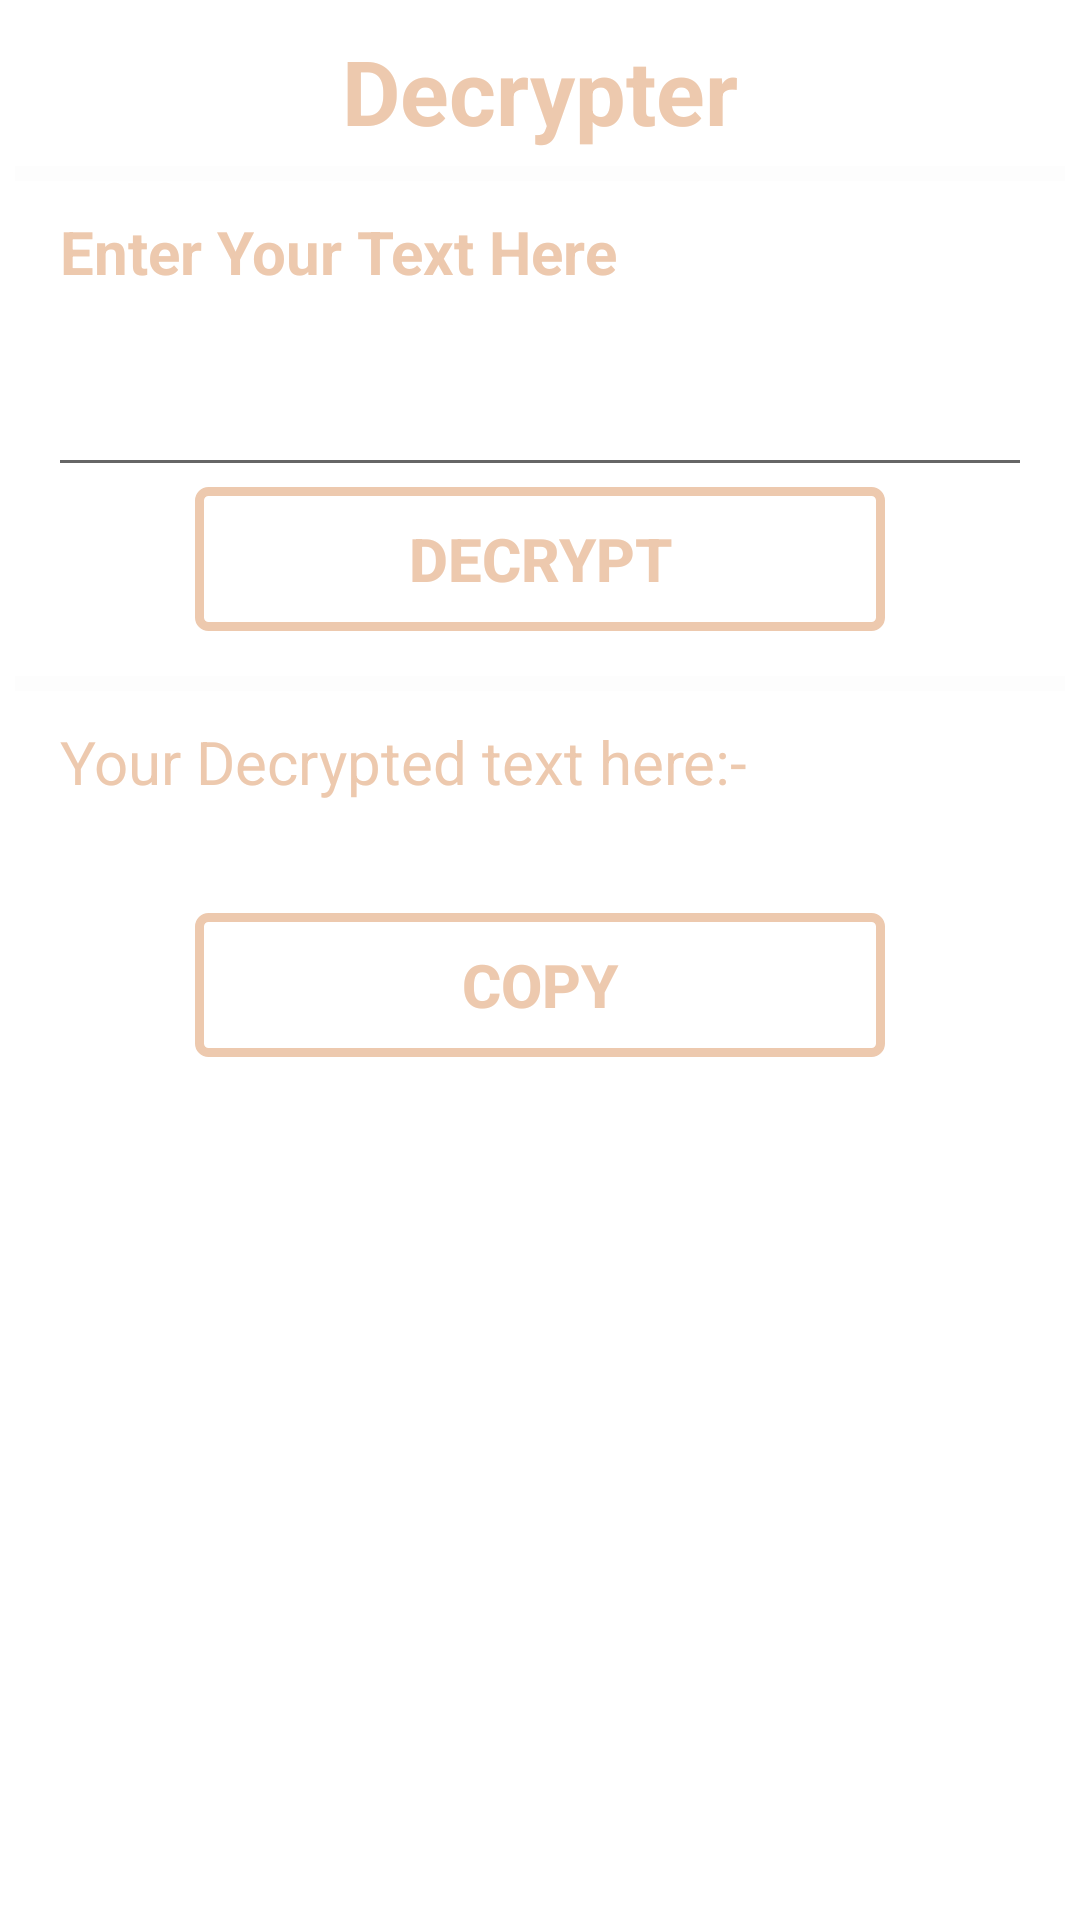

Write the Android layout XML for this screen, with the resource values it uses.
<!-- AndroidManifest.xml: application theme Theme.SelfCryptography -->
<!-- res/layout/activity_decoder.xml -->
<?xml version="1.0" encoding="utf-8"?>
<ScrollView xmlns:android="http://schemas.android.com/apk/res/android"
    xmlns:tools="http://schemas.android.com/tools"
    android:layout_width="match_parent"
    android:layout_height="match_parent"
    android:orientation="vertical"
    android:background="@drawable/background5"
    tools:context=".Decoder">

    <LinearLayout
        android:layout_width="match_parent"
        android:layout_height="wrap_content"
        android:orientation="vertical"
        android:layout_margin="5dp">
        <LinearLayout
            android:layout_width="match_parent"
            android:layout_height="wrap_content"
            android:orientation="vertical"
            android:layout_marginTop="5dp">
            <TextView
                android:layout_width="wrap_content"
                android:layout_height="wrap_content"
                android:layout_gravity="center"
                android:text="Decrypter"
                android:textSize="30sp"
                android:textStyle="bold"
                android:textColor="#EDC9AE"/>
        </LinearLayout>
        <LinearLayout
            android:layout_width="match_parent"
            android:layout_height="wrap_content"
            android:orientation="vertical"
            android:layout_gravity="center"
            android:layout_marginTop="5dp">
            <View
                android:id="@+id/divider1"
                android:layout_width="wrap_content"
                android:layout_height="5dp"
                android:background="#66FAFAFA"/>

        </LinearLayout>

        <LinearLayout
            android:layout_width="match_parent"
            android:layout_height="wrap_content"
            android:orientation="vertical"
            android:layout_marginTop="5dp"
            android:layout_marginLeft="15dp"
            android:layout_marginRight="15dp">

            <TextView
                android:layout_width="wrap_content"
                android:layout_height="wrap_content"
                android:text="Enter Your Text Here"
                android:textColor="#EDC9AE"
                android:textStyle="bold"
                android:textSize="20sp"
                android:layout_marginTop="5dp"
                android:layout_gravity="left"/>
            <EditText
                android:id="@+id/etdec"
                android:layout_width="360dp"
                android:layout_height="60dp"
                android:layout_gravity="center"
                android:textSize="20sp"
                android:textColor="#FAFAFA"
                android:layout_marginTop="5dp"/>
            <Button
                android:layout_width="230dp"
                android:layout_height="wrap_content"
                android:layout_gravity="center"
                android:text="Decrypt"
                android:textSize="20sp"
                android:textStyle="bold"
                android:background="@drawable/buttonoutline"
                android:textColor="#EDC9AE"
                android:onClick="dec"/>
        </LinearLayout>
        <LinearLayout
            android:layout_width="match_parent"
            android:layout_height="wrap_content"
            android:orientation="vertical"
            android:layout_gravity="center"
            android:layout_marginTop="15dp">
            <View
                android:id="@+id/divider2"
                android:layout_width="wrap_content"
                android:layout_height="5dp"
                android:background="#66FAFAFA"/>
        </LinearLayout>

        <LinearLayout
            android:layout_width="wrap_content"
            android:layout_height="wrap_content"
            android:orientation="vertical"
            android:layout_marginTop="5dp"
            android:layout_marginLeft="15dp"
            android:layout_marginRight="15dp">
            <TextView
                android:layout_width="wrap_content"
                android:layout_height="wrap_content"
                android:text="Your Decrypted text here:-"
                android:textColor="#EDC9AE"
                android:textSize="20sp"
                android:layout_marginTop="5dp"
                android:layout_gravity="left"/>
            <TextView
                android:id="@+id/dectv"
                android:layout_width="wrap_content"
                android:layout_height="wrap_content"
                android:layout_gravity="left"
                android:textSize="20sp"
                android:textColor="#FAFAFA"
                android:layout_marginTop="5dp"/>
        </LinearLayout>

        <LinearLayout
            android:layout_width="match_parent"
            android:layout_height="wrap_content"
            android:orientation="vertical"
            android:layout_marginTop="5dp"
            android:layout_marginLeft="15dp"
            android:layout_marginRight="15dp">
            <Button
                android:id="@+id/btndcp1"
                android:layout_width="230dp"
                android:layout_height="wrap_content"
                android:layout_gravity="center"
                android:text="Copy"
                android:textStyle="bold"
                android:textSize="20sp"
                android:background="@drawable/buttonoutline"
                android:textColor="#EDC9AE"
                android:onClick="cp1" />
        </LinearLayout>

    </LinearLayout>

</ScrollView>
<!-- resources referenced by this layout -->
<resources>
  <!-- drawable buttonoutline (drawable) -->
  <?xml version="1.0" encoding="utf-8"?>
  <shape xmlns:android="http://schemas.android.com/apk/res/android"
      android:shape="rectangle">
  
     <stroke
         android:width="3dp"
         android:color="#EDC9AE"/>
      <corners
          android:radius="3dp"/>
  
  </shape>
  <style name="Theme.SelfCryptography" parent="Theme.MaterialComponents.DayNight.DarkActionBar">
          
          <item name="colorPrimary">@color/purple_500</item>
          <item name="colorPrimaryVariant">@color/purple_700</item>
          <item name="colorOnPrimary">@color/white</item>
          
          <item name="colorSecondary">@color/teal_200</item>
          <item name="colorSecondaryVariant">@color/teal_700</item>
          <item name="colorOnSecondary">@color/black</item>
          
          <item name="android:statusBarColor" tools:targetApi="l">?attr/colorPrimaryVariant</item>
          
      </style>
  <!-- not gathered from this repository: default colours our renderer supplied (Android Studio template values) -->
  <color name="purple_500">#FF6200EE</color>
  <color name="purple_700">#FF3700B3</color>
  <color name="teal_200">#FF03DAC5</color>
  <color name="teal_700">#FF018786</color>
  <color name="black">#FF000000</color>
  <color name="white">#FFFFFFFF</color>
</resources>
